Dataset: data_set (GitHub, Grigory-shvechkov/Arc_Tazer). Classes: no shock, shock.

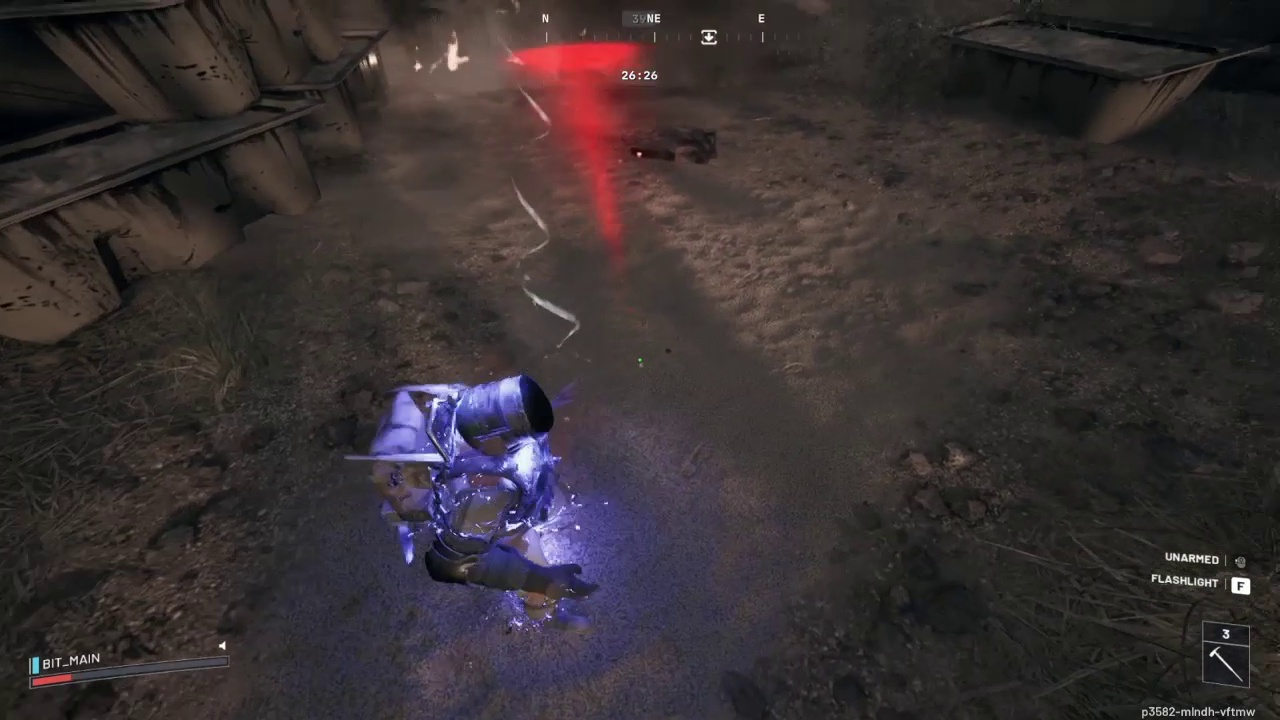
Label: shock

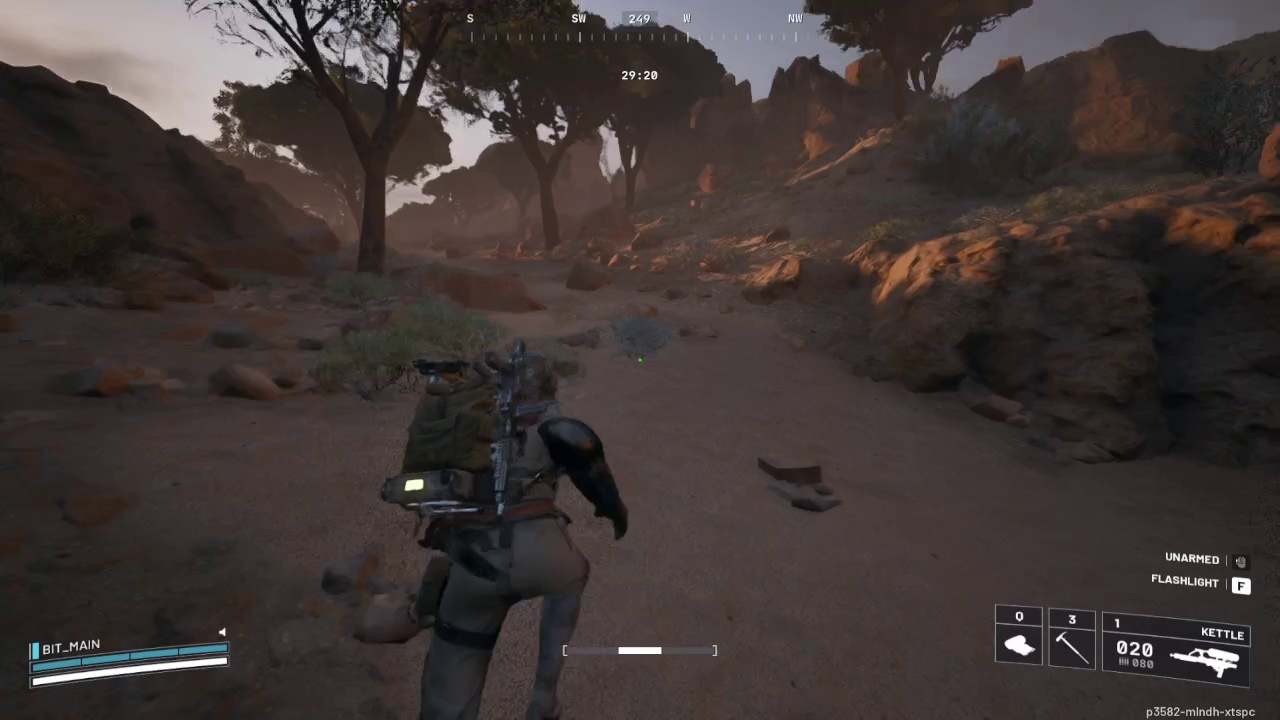
Label: no shock

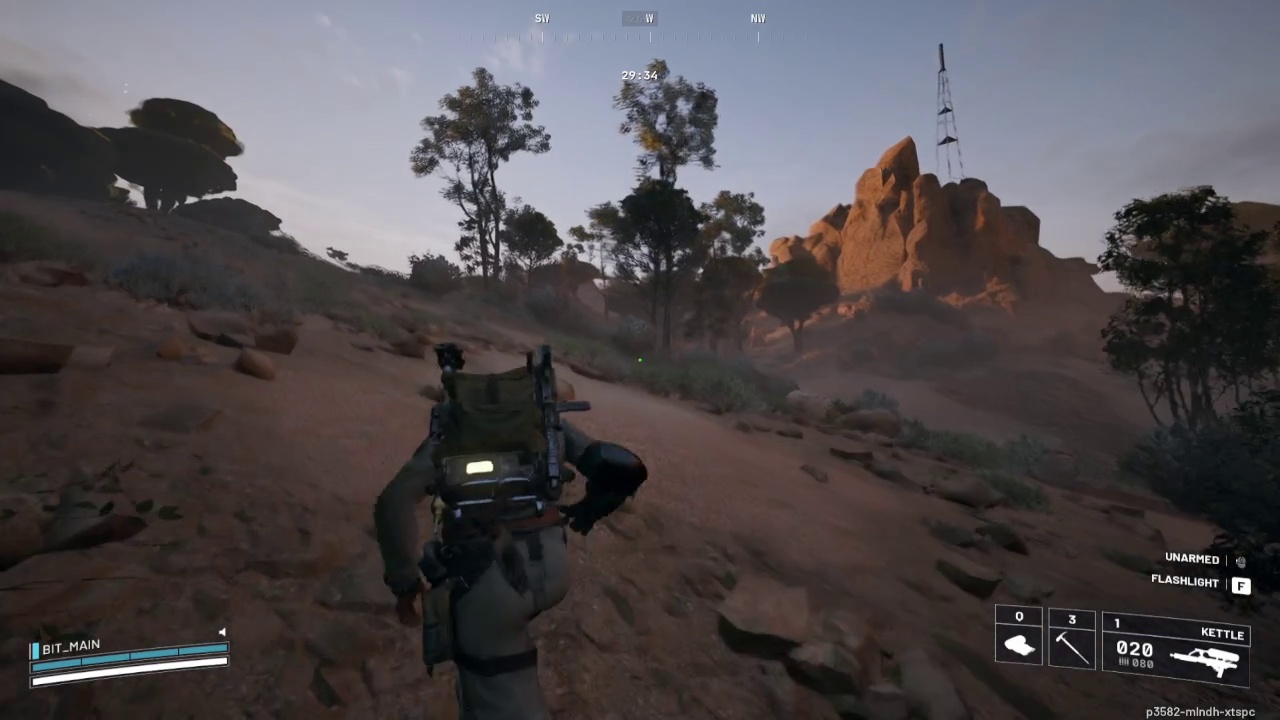
Label: no shock

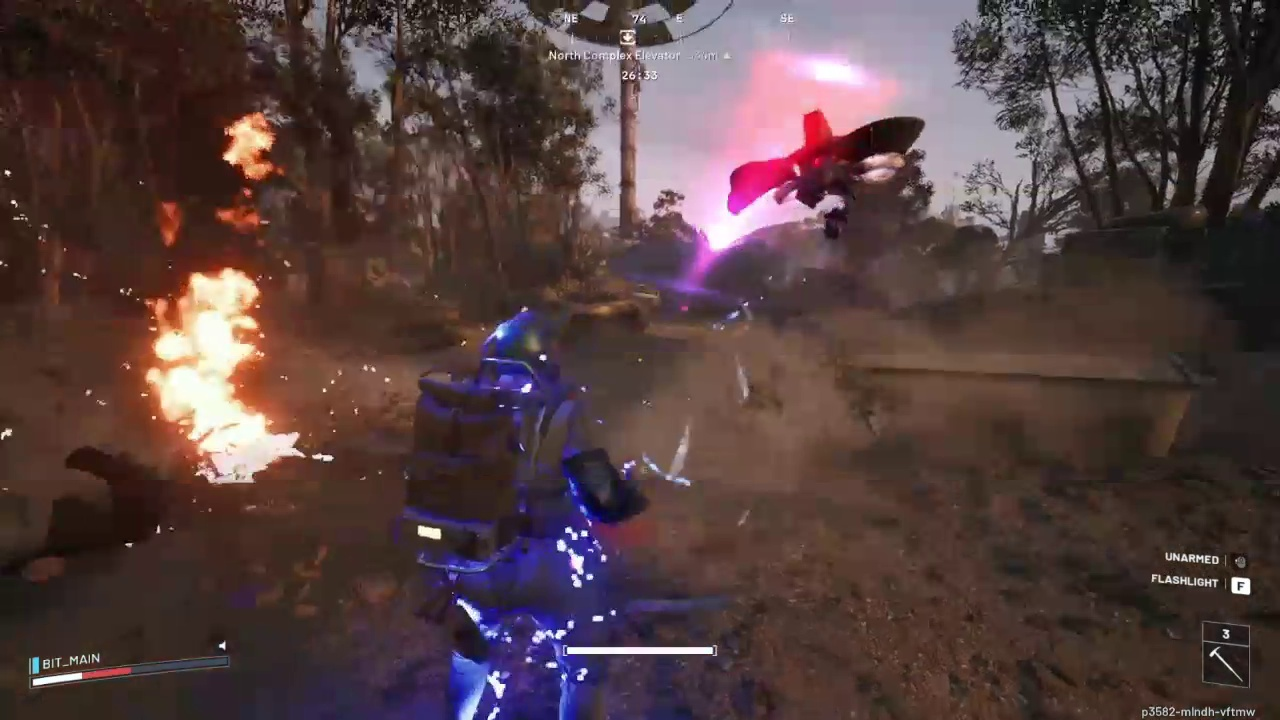
Label: shock

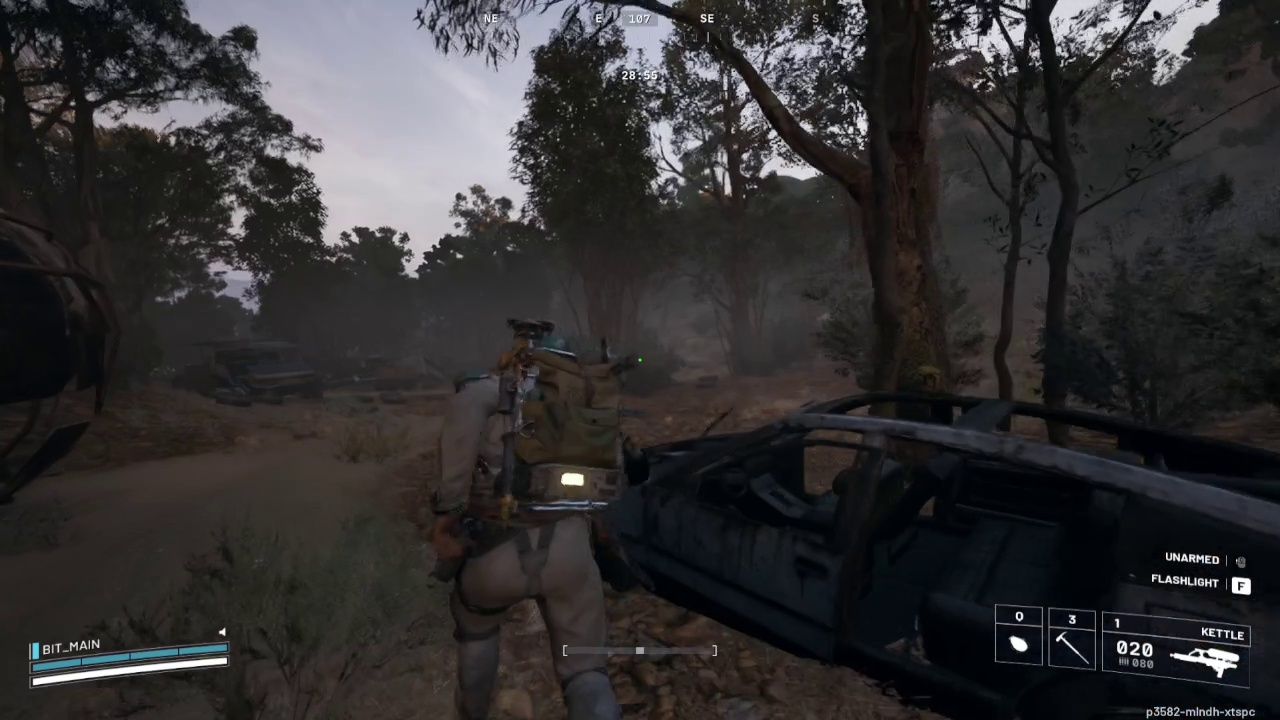
Label: no shock

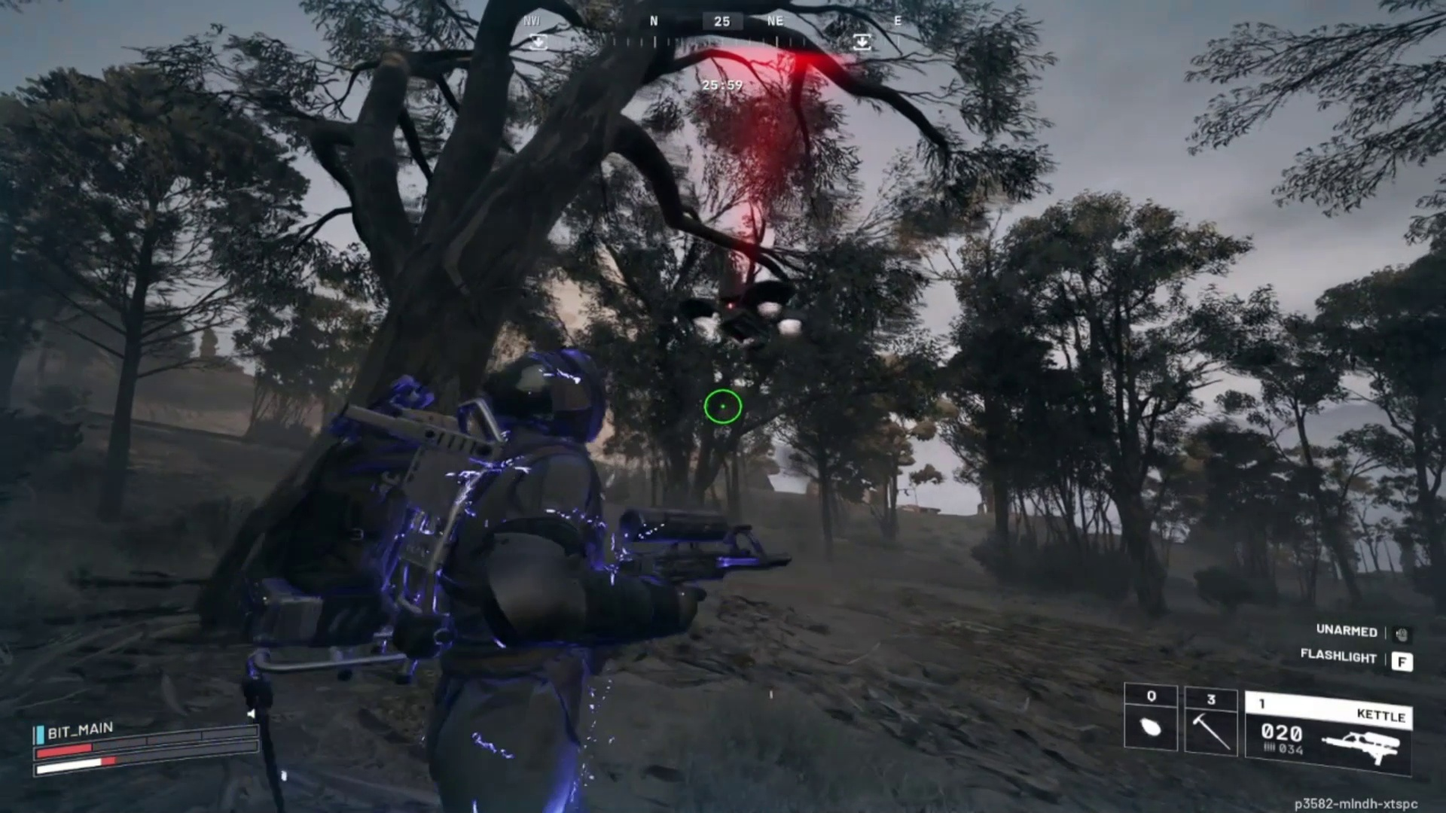
Label: shock
